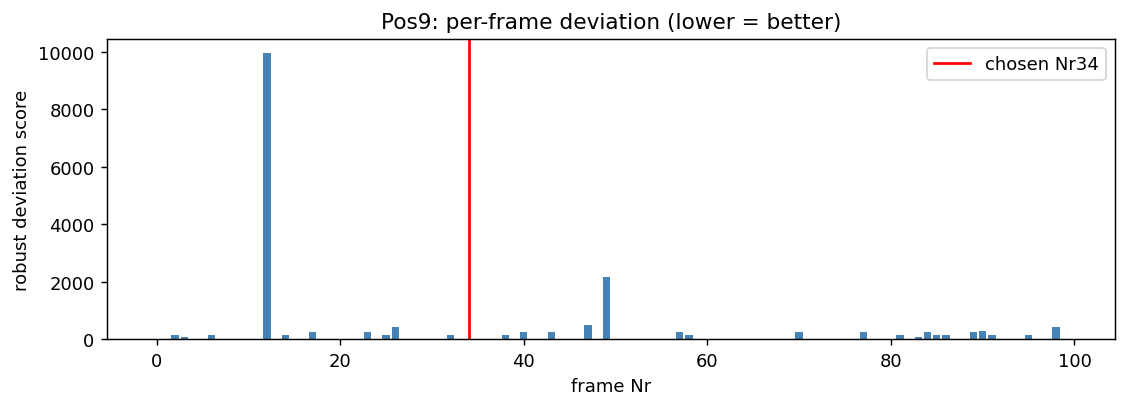

Values plotted in this chart, from the file beside it:
frame, score, n_missing_dots
0, 0.7931, 0
1, 1.133, 0
2, 156.7, 0
3, 64.83, 0
4, 1.717, 0
5, 1.451, 0
6, 155.7, 0
7, 0.9521, 0
8, 0.9112, 0
9, 0.9334, 0
10, 0.9947, 0
11, 2.091, 0
12, 9946, 0
13, 0.9069, 0
14, 157.4, 0
15, 0.9605, 0
16, 0.8483, 0
17, 255.3, 0
18, 5.753, 0
19, 0.8961, 0
20, 1.147, 0
21, 1.281, 0
22, 0.9591, 0
23, 257.1, 0
24, 1, 0
25, 156.7, 0
26, 410.7, 0
27, 1.084, 0
28, 0.8603, 0
29, 1.363, 0
30, 1.527, 0
31, 0.9175, 0
32, 156.5, 0
33, 1.191, 0
34, 0.7519, 0
35, 1.822, 0
36, 1.622, 0
37, 1.561, 0
38, 156.4, 0
39, 1.354, 0
40, 256.1, 0
41, 0.8634, 0
42, 0.9484, 0
43, 256.7, 0
44, 1.75, 0
45, 1.715, 0
46, 2.544, 0
47, 502.4, 0
48, 1.487, 0
49, 2149, 0
50, 0.8139, 0
51, 0.7609, 0
52, 2.196, 0
53, 0.8035, 0
54, 1.808, 0
55, 1.541, 0
56, 1.105, 0
57, 255.3, 0
58, 155.8, 0
59, 0.8553, 0
... 40 more rows
